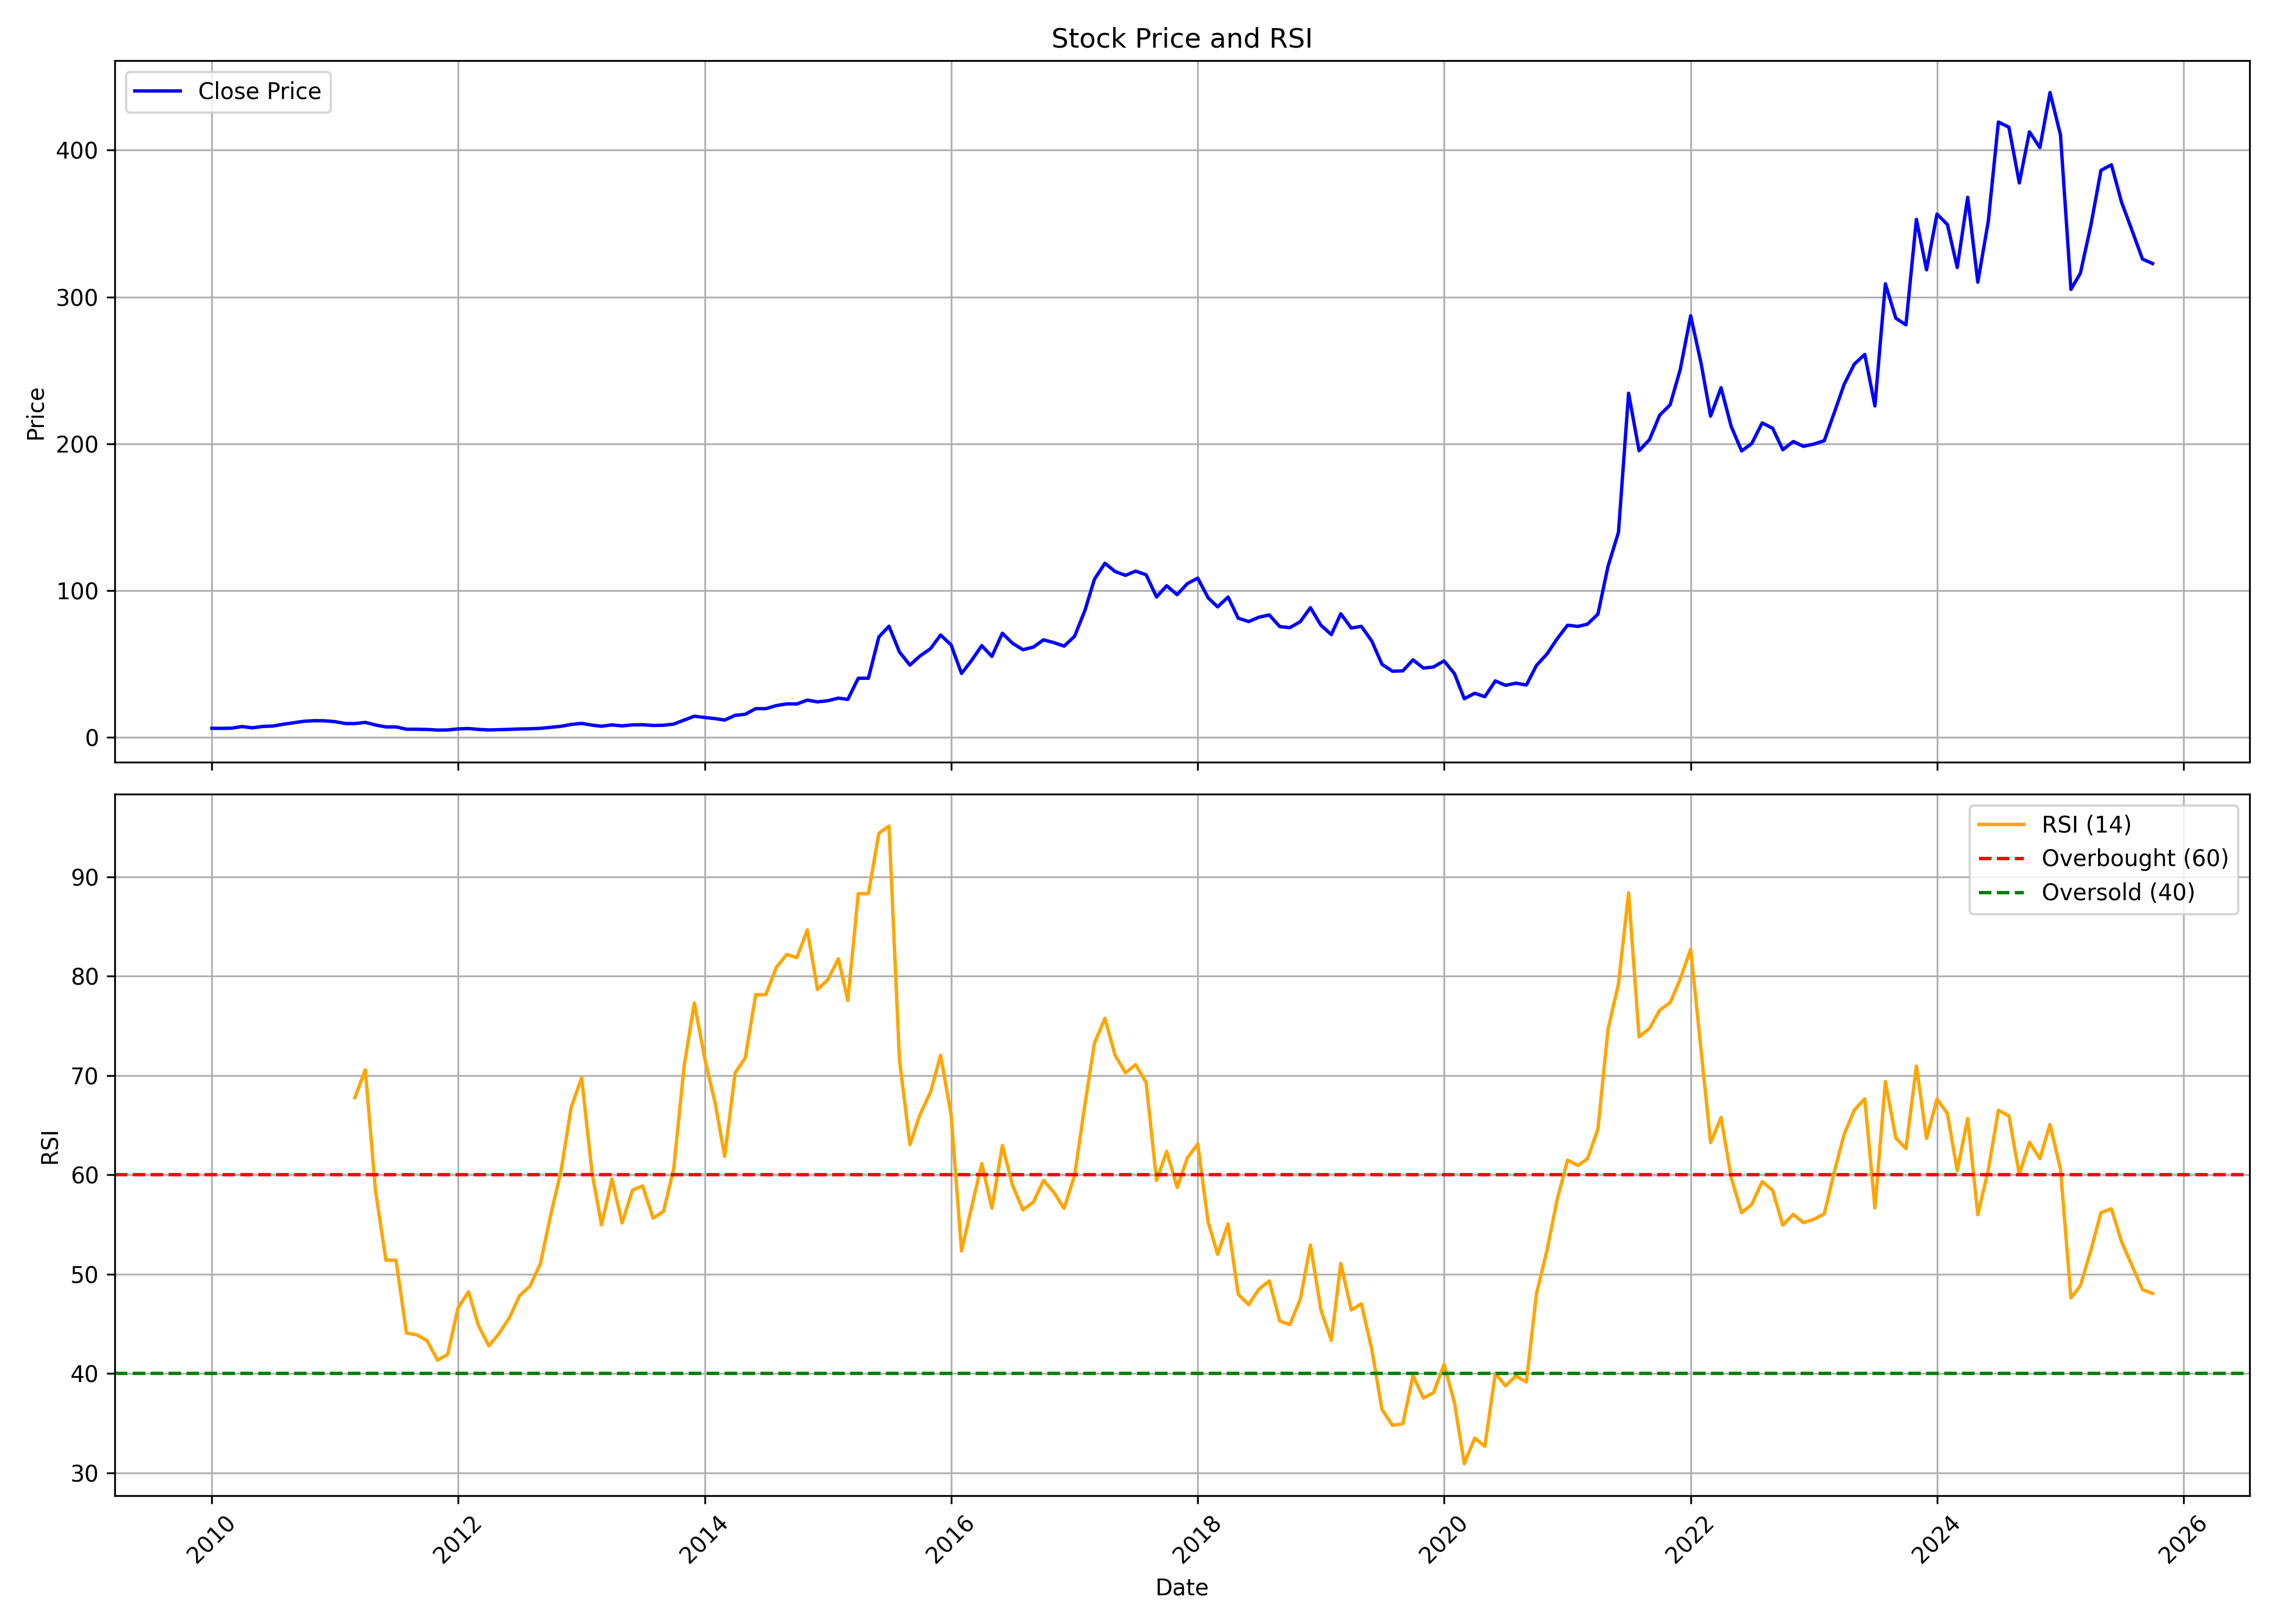

Source data for this figure (header and first rows):
, date, symbol, open, high, low, close, volume, rsi
0, 2010-01-01, NITINSPIN, 6.873, 8.602, 6.156, 6.241, 1315634, 
1, 2010-02-01, NITINSPIN, 6.283, 7.126, 5.988, 6.198, 273553, 
2, 2010-03-01, NITINSPIN, 6.198, 7.59, 5.06, 6.325, 324972, 
3, 2010-04-01, NITINSPIN, 6.198, 8.77, 6.198, 7.421, 1246660, 
4, 2010-05-01, NITINSPIN, 7.548, 7.548, 5.271, 6.536, 535418, 
5, 2010-06-01, NITINSPIN, 6.451, 8.307, 6.241, 7.506, 1430895, 
6, 2010-07-01, NITINSPIN, 7, 8.18, 6.747, 7.759, 791496, 
7, 2010-08-01, NITINSPIN, 7.969, 11.22, 7.759, 8.981, 5176361, 
8, 2010-09-01, NITINSPIN, 8.813, 12.52, 8.813, 9.993, 2659275, 
9, 2010-10-01, NITINSPIN, 9.867, 12.57, 9.782, 11.01, 3286537, 
10, 2010-11-01, NITINSPIN, 11.13, 15.14, 9.951, 11.43, 4253593, 
11, 2010-12-01, NITINSPIN, 11.47, 12.44, 7.716, 11.34, 1502931, 
12, 2011-01-01, NITINSPIN, 11.43, 11.72, 8.897, 10.75, 1329489, 
13, 2011-02-01, NITINSPIN, 10.84, 11.22, 8.897, 9.487, 807762, 
14, 2011-03-01, NITINSPIN, 9.319, 10.08, 8.644, 9.445, 397055, 67.76
15, 2011-04-01, NITINSPIN, 8.897, 11.09, 8.897, 10.25, 554335, 70.57
16, 2011-05-01, NITINSPIN, 10.37, 11.13, 7.674, 8.475, 790222, 58.43
17, 2011-06-01, NITINSPIN, 8.264, 9.192, 6.747, 7.168, 373622, 51.4
18, 2011-07-01, NITINSPIN, 7.168, 8.56, 6.747, 7.168, 335234, 51.4
19, 2011-08-01, NITINSPIN, 6.915, 7.168, 4.68, 5.608, 427123, 44.07
20, 2011-09-01, NITINSPIN, 5.608, 6.325, 5.186, 5.566, 181296, 43.88
21, 2011-10-01, NITINSPIN, 5.144, 5.903, 4.596, 5.439, 223262, 43.3
22, 2011-11-01, NITINSPIN, 5.482, 5.903, 4.638, 5.018, 338243, 41.35
23, 2011-12-01, NITINSPIN, 5.102, 5.819, 4.385, 5.102, 148450, 41.91
24, 2012-01-01, NITINSPIN, 5.06, 6.241, 4.849, 5.819, 180901, 46.62
25, 2012-02-01, NITINSPIN, 5.819, 6.747, 5.524, 6.072, 322044, 48.22
26, 2012-03-01, NITINSPIN, 5.945, 6.114, 5.144, 5.482, 213778, 44.85
27, 2012-04-01, NITINSPIN, 5.229, 5.861, 4.933, 5.102, 151854, 42.78
28, 2012-05-01, NITINSPIN, 5.186, 5.735, 4.891, 5.271, 217698, 44.02
29, 2012-06-01, NITINSPIN, 5.229, 5.861, 5.144, 5.482, 122694, 45.6
30, 2012-07-01, NITINSPIN, 5.608, 6.915, 5.229, 5.777, 148580, 47.82
31, 2012-08-01, NITINSPIN, 5.608, 6.198, 5.313, 5.903, 237739, 48.79
32, 2012-09-01, NITINSPIN, 5.735, 6.662, 5.735, 6.198, 163883, 51.07
33, 2012-10-01, NITINSPIN, 6.957, 8.433, 6.114, 6.873, 238207, 55.9
34, 2012-11-01, NITINSPIN, 6.789, 8.433, 6.789, 7.59, 299431, 60.37
35, 2012-12-01, NITINSPIN, 7.548, 9.487, 6.873, 8.855, 286097, 66.78
36, 2013-01-01, NITINSPIN, 9.276, 9.614, 7.21, 9.572, 598126, 69.76
37, 2013-02-01, NITINSPIN, 9.445, 10.33, 8.264, 8.391, 425470, 60.18
38, 2013-03-01, NITINSPIN, 8.222, 8.981, 7.168, 7.632, 294712, 54.95
39, 2013-04-01, NITINSPIN, 7.801, 9.192, 7.21, 8.56, 143680, 59.57
40, 2013-05-01, NITINSPIN, 8.56, 8.728, 7.716, 7.885, 239540, 55.14
41, 2013-06-01, NITINSPIN, 7.885, 8.728, 7.716, 8.56, 298351, 58.47
42, 2013-07-01, NITINSPIN, 8.686, 9.192, 8.011, 8.644, 267067, 58.88
43, 2013-08-01, NITINSPIN, 8.475, 8.644, 7.969, 8.18, 297105, 55.62
44, 2013-09-01, NITINSPIN, 8.138, 8.433, 8.011, 8.307, 149166, 56.33
45, 2013-10-01, NITINSPIN, 8.349, 9.276, 8.222, 9.108, 294375, 60.62
46, 2013-11-01, NITINSPIN, 8.517, 12.14, 8.517, 11.81, 940237, 70.97
47, 2013-12-01, NITINSPIN, 13.7, 15.56, 10.37, 14.46, 4749313, 77.3
48, 2014-01-01, NITINSPIN, 14.55, 15.94, 12.73, 13.58, 3122406, 71.69
49, 2014-02-01, NITINSPIN, 13.87, 14.63, 12.27, 12.82, 788435, 67.19
50, 2014-03-01, NITINSPIN, 12.86, 13.45, 11.76, 11.85, 550814, 61.85
51, 2014-04-01, NITINSPIN, 11.93, 15.52, 11.85, 15.05, 1242328, 70.26
52, 2014-05-01, NITINSPIN, 15.05, 17.03, 12.69, 15.77, 3449133, 71.76
53, 2014-06-01, NITINSPIN, 15.85, 21.17, 15.64, 19.61, 7565830, 78.12
54, 2014-07-01, NITINSPIN, 19.52, 21.21, 16.23, 19.61, 2926300, 78.12
55, 2014-08-01, NITINSPIN, 19.61, 22.98, 17.29, 21.72, 2976372, 80.87
56, 2014-09-01, NITINSPIN, 22.35, 25.55, 20.91, 22.85, 5831593, 82.17
57, 2014-10-01, NITINSPIN, 23.83, 24.09, 20.71, 22.79, 1149122, 81.85
58, 2014-11-01, NITINSPIN, 23.23, 27.52, 22.79, 25.44, 4213433, 84.65
59, 2014-12-01, NITINSPIN, 26.4, 28.22, 21.92, 24.22, 2482076, 78.64
... 130 more rows
